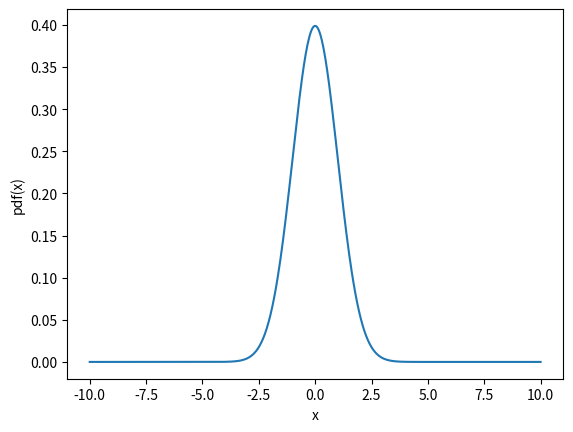
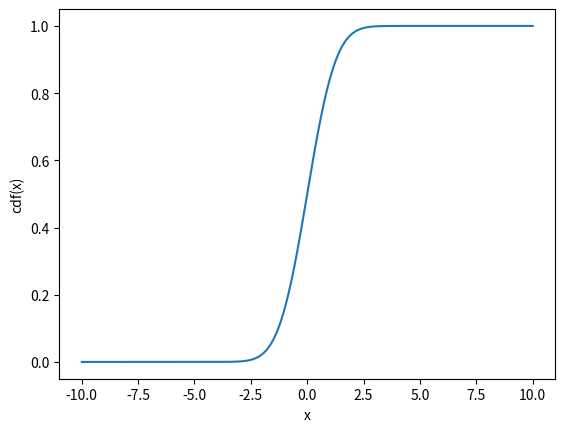
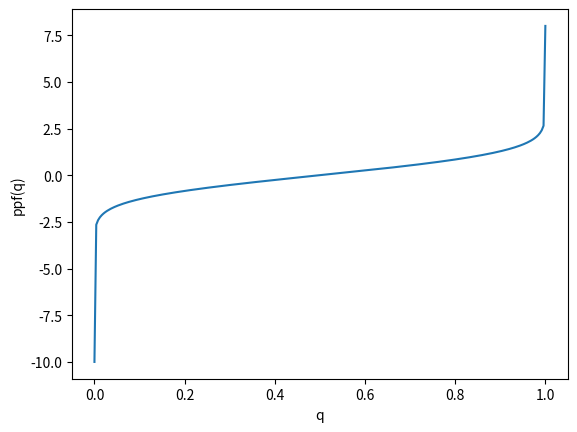
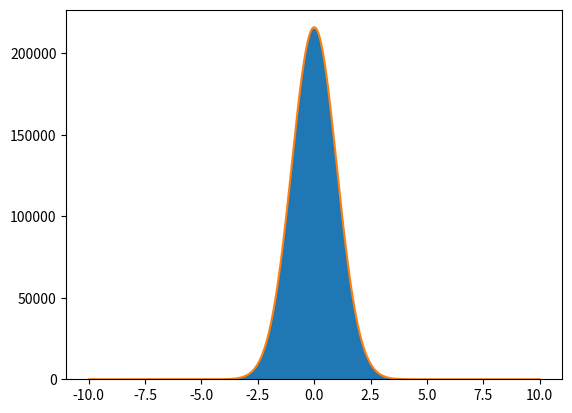

The script that saved these images, in order:
import numpy as np
from scipy.interpolate import InterpolatedUnivariateSpline
from matplotlib import pyplot as plt
from scipy.optimize import curve_fit
from scipy.stats import norm



class ProbabilityDensityFunction(InterpolatedUnivariateSpline):

    """Class describing a probability density function.
    """

    def __init__(self, x, y):
        """Constructor.
        """
        InterpolatedUnivariateSpline.__init__(self, x, y)
        ycdf = np.array([self.integral(x[0], xcdf) for xcdf in x]) 
        self.cdf = InterpolatedUnivariateSpline(x, ycdf)
        # Need to make sure that the vector I am passing to the ppf spline as
        # the x values has no duplicates---and need to filter the y
        # accordingly 
        
        xppf, ippf = np.unique(ycdf, return_index=True)
        yppf = x[ippf]
        self.ppf = InterpolatedUnivariateSpline(xppf, yppf)


    def prob(self, x1, x2):
        """Return the probability for the random variable to be included
        between x1 and x2.
        """
        return self.cdf(x2) - self.cdf(x1)

    def rnd(self, size=1000):
        """Return an array of random values from the pdf.
        """
        return self.ppf(np.random.uniform(size=size))

def test_triangular():
    """ Unit test with a triangular distribution
    """
    x = np.linspace(0., 1., 101)
    y = 2. * x
    pdf = ProbabilityDensityFunction(x, y)
    a = np.array([0.2, 0.6])
    print(pdf(a))

    plt.figure('pdf')
    plt.plot(x, pdf(x))
    plt.xlabel('x')
    plt.ylabel('pdf(x)')

    plt.figure('cdf')
    plt.plot(x, pdf.cdf(x))
    plt.xlabel('x')
    plt.ylabel('cdf(x)')

    plt.figure('ppf')
    q = np.linspace(0., 1., 250)
    plt.plot(q, pdf.ppf(q))
    plt.xlabel('q')
    plt.ylabel('ppf(q)')

    plt.figure('Sampling')
    rnd = pdf.rnd(1000000)
    plt.hist(rnd, bins=200)


    plt.show()

def test_gaussian(mu=0., sigma=1., support=10., num_points=500):
    """ Unit test with a gaussian distribution
    """
    x=np.linspace(-support * sigma + mu, support * sigma + mu, num_points)
    y=norm.pdf(x, mu, sigma)
    pdf = ProbabilityDensityFunction(x,y)

    plt.figure('pdf')
    plt.plot(x, pdf(x))
    plt.xlabel('x')
    plt.ylabel('pdf(x)')

    plt.figure('cdf')
    plt.plot(x, pdf.cdf(x))
    plt.xlabel('x')
    plt.ylabel('cdf(x)')

    plt.figure('ppf')
    q = np.linspace(0., 1., 250)
    plt.plot(q, pdf.ppf(q))
    plt.xlabel('q')
    plt.ylabel('ppf(q)')

    plt.figure('Sampling')
    rnd = pdf.rnd(10000000)
    ydata, egdes, _ = plt.hist(rnd, bins=200)
    xdata = 0.5 * (egdes[1:]+egdes[:-1])
    print(ydata.shape,egdes.shape,xdata.shape)

    def f(x,C,mu,sigma):
        return C * norm.pdf(x, mu, sigma)
    popt, pcov = curve_fit(f, xdata, ydata)
    print(popt)
    print(np.sqrt(pcov.diagonal())) # la matrice di covarianza ha sulla diagonale il quadrato degli errori sui parametri del fit
    _x = np.linspace(-10, 10, 500)
    _y = f(_x, *popt)
    plt.plot(_x, _y)

    mask = ydata > 0
    chi2 = sum(((ydata[mask] - f(xdata[mask], *popt)) / np.sqrt (ydata[mask]))**2.)

    nu = mask.sum() - 3
    sigma = np.sqrt(2 * nu)
    print(chi2, nu, sigma)

if __name__ == '__main__':
    #test_triangular()
    test_gaussian()
    plt.show()
    